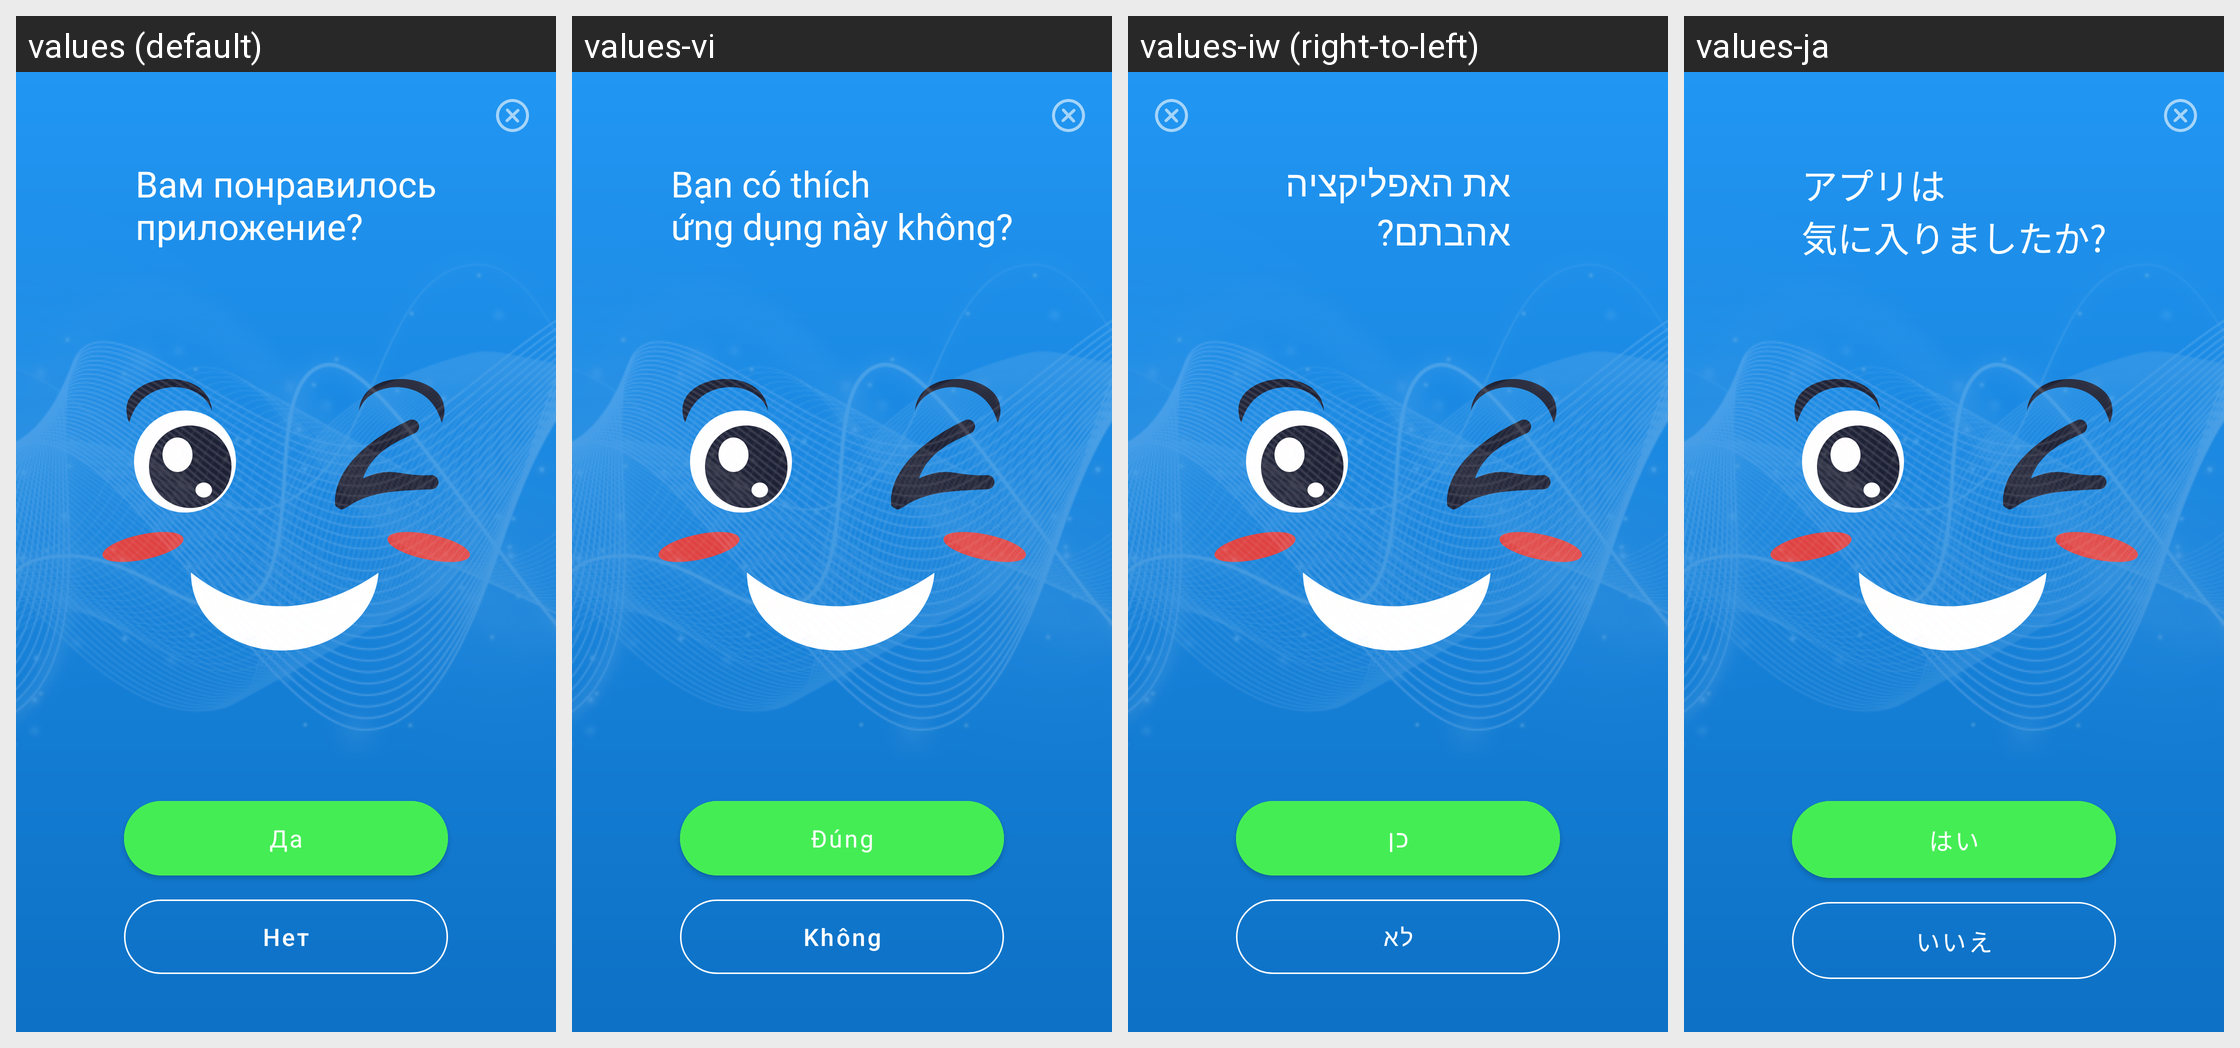

Locale-by-locale string values for the Android screen shown in this grid:
Android screen res/layout/bottom_sheet2_zero_star.xml rendered under 4 locales, left to right: values (default), values-vi, values-iw (right-to-left), values-ja. Device: Nexus 5 (rendered at 1080×1920; each locale shown at half size, 540×960, under a caption strip naming it); theme Theme.CallScreenThemes.
Other locales in the repository, not shown: values-ar, values-ca, values-cs, values-da, values-de, values-el, values-es, values-fi, values-fr, values-hi, values-hr, values-hu, values-in, values-it, values-ko, values-ms, values-no, values-pl-rPL, values-pt, values-ro, values-ru, values-sk, values-sv, values-th, values-tr, values-uk, values-zh.
Strings drawn on this screen, with the default value and each locale's value (text and hints the layout hard-codes, and strings that could not be matched under every locale, appear in the picture but are not listed):

do_you_like_this_app_short
  values: Вам понравилось
      приложение?
  values-vi: Bạn có thích
      ứng dụng này không?
  values-iw: את האפליקציה
      אהבתם?
  values-ja: アプリは
      気に入りましたか?

yes
  values: Да
  values-vi: Đúng
  values-iw: כן
  values-ja: はい

no
  values: Нет
  values-vi: Không
  values-iw: לא
  values-ja: いいえ
